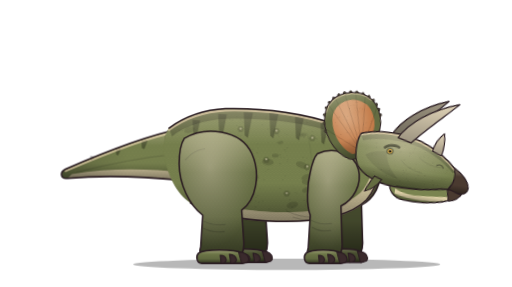
t = 0.00 s
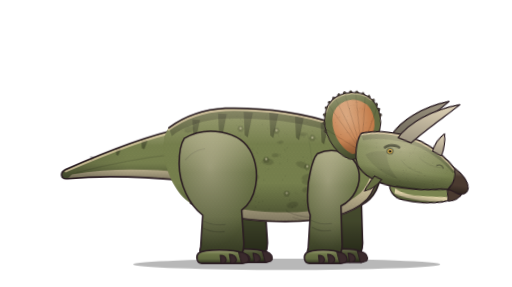
t = 0.69 s
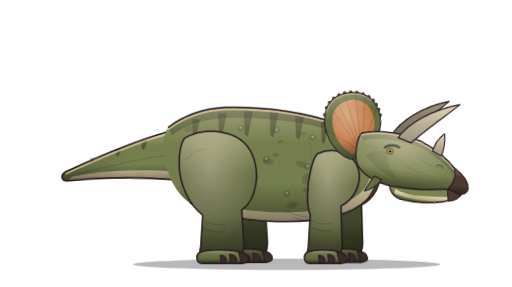
t = 2.06 s
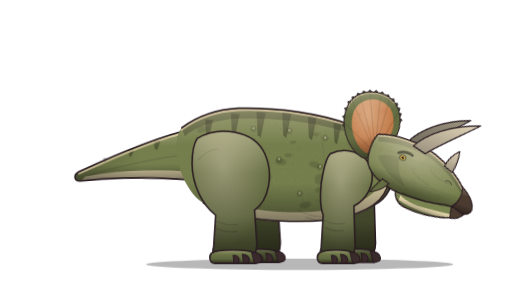
t = 2.75 s
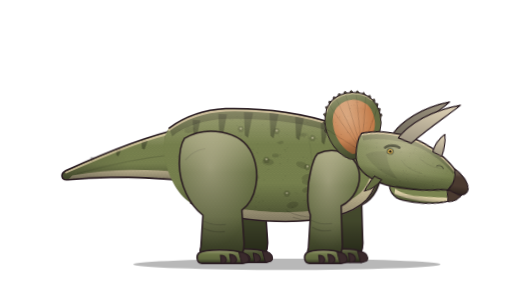
t = 3.69 s
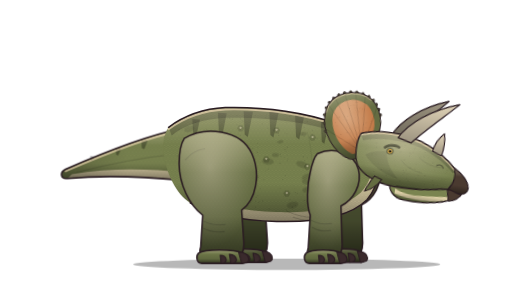
t = 4.57 s

The animated SVG that drew these frames (rendered in a browser with its animation timeline set to each time). Animation: 5 CSS @keyframes rules; one cycle of 5.50 s, repeats indefinitely.

<svg xmlns="http://www.w3.org/2000/svg" viewBox="0 0 1000 560" width="1000" height="560" class="tri-anim tri-loop" role="img" aria-label="Animated Triceratops">
<title>Triceratops (animatable)</title>
<!-- Groups you can animate: #act, #body, #tail, #head, #leg-near, #leg-far, #foreleg-near, #foreleg-far, .tri-eyelid
     Each moving group sits inside a wrapper whose origin is its joint: rotate/scale with transform-origin 0 0
     (GSAP: svgOrigin "0 0"). Remove the tri-anim class on the root to stop the built-in loop. -->
<style>
.tri-act{transform-origin:0 0}
.tri-body{transform-origin:0 0}
.tri-tail{transform-origin:0 0}
.tri-head{transform-origin:0 0}
.tri-jaw{transform-origin:0 0}
.tri-neck{transform-origin:0 0}
.tri-flush{transform-origin:0 0}
.tri-eyelid{transform-origin:0 0;transform:scaleY(0)}
.tri-flush{opacity:0}
.tri-anim .tri-body{animation:tri-breath 3.4s ease-in-out infinite}
.tri-anim .tri-tail{animation:tri-sway 5s ease-in-out infinite}
.tri-anim .tri-eyelid{animation:tri-blink 5.5s linear infinite}
@keyframes tri-breath{0%,100%{transform:scale(1,1)}50%{transform:scale(1.005,1.014)}}
@keyframes tri-sway{0%,100%{transform:rotate(0)}50%{transform:rotate(-1.4deg)}}
@keyframes tri-blink{0%,93%,100%{transform:scaleY(0)}95.5%{transform:scaleY(1)}}
@keyframes tri-loop-act{0.0%{transform:translateX(0)}55.0%{transform:translateX(0)}62.2%{transform:translateX(-10px)}71.8%{transform:translateX(26px)}83.0%{transform:translateX(26px)}95.0%{transform:translateX(0)}100.0%{transform:translateX(0)}}
.tri-anim.tri-loop .tri-act{animation:tri-loop-act 4.00s cubic-bezier(.3,.7,.2,1) infinite}
@keyframes tri-loop-head{0.0%{transform:rotate(0)}55.0%{transform:rotate(0)}62.2%{transform:rotate(-6deg)}71.8%{transform:rotate(12deg)}83.0%{transform:rotate(12deg)}87.8%{transform:rotate(9deg)}95.0%{transform:rotate(0)}100.0%{transform:rotate(0)}}
.tri-anim.tri-loop .tri-head{animation:tri-loop-head 4.00s cubic-bezier(.3,.7,.2,1) infinite}
@media (prefers-reduced-motion: reduce){.tri-anim *,.tri-acting *{animation:none !important}}
</style>
<defs>
<linearGradient id="tri-shade" x1="0" y1="0" x2="0" y2="1"><stop offset="0" stop-color="#FFF0D8" stop-opacity="0.3"></stop><stop offset="0.32" stop-color="#FFF0D8" stop-opacity="0"></stop><stop offset="0.66" stop-color="#000000" stop-opacity="0"></stop><stop offset="1" stop-color="#000000" stop-opacity="0.4"></stop></linearGradient>
<linearGradient id="tri-ao" x1="0" y1="0" x2="0" y2="1"><stop offset="0" stop-color="#000000" stop-opacity="0.02"></stop><stop offset="1" stop-color="#000000" stop-opacity="0.32"></stop></linearGradient>
<linearGradient id="tri-fade" x1="0" y1="0" x2="1" y2="0"><stop offset="0" stop-color="#000000" stop-opacity="0.2"></stop><stop offset="0.55" stop-color="#000000" stop-opacity="0"></stop></linearGradient>
<radialGradient id="tri-light" cx="0.4" cy="0.28" r="0.62"><stop offset="0" stop-color="#FFF0D8" stop-opacity="0.4"></stop><stop offset="1" stop-color="#FFF0D8" stop-opacity="0"></stop></radialGradient>
<pattern id="tri-scales" patternUnits="userSpaceOnUse" width="7" height="12"><circle cx="3.5" cy="3" r="2.6" fill="none" stroke="#000000" stroke-width="0.6"></circle><circle cx="0" cy="9" r="2.6" fill="none" stroke="#000000" stroke-width="0.6"></circle><circle cx="7" cy="9" r="2.6" fill="none" stroke="#000000" stroke-width="0.6"></circle></pattern>
</defs><g transform="translate(520 514)"><g id="act" class="tri-act"><g transform="translate(-520 -514)"><ellipse cx="560" cy="516" rx="300" ry="11" fill="#000000" opacity="0.28"></ellipse><g id="leg-far" transform="translate(46 -2)"><path d="M360 270 C400 246 470 252 492 300 C510 340 500 390 472 410 L476 470 C478 492 470 506 456 508 L404 508 C392 506 388 494 392 482 L396 420 C370 400 350 360 350 320 C350 298 352 282 360 270 Z" fill="#7A8450"></path><path d="M360 270 C400 246 470 252 492 300 C510 340 500 390 472 410 L476 470 C478 492 470 506 456 508 L404 508 C392 506 388 494 392 482 L396 420 C370 400 350 360 350 320 C350 298 352 282 360 270 Z" fill="url(#tri-shade)"></path><path d="M360 270 C400 246 470 252 492 300 C510 340 500 390 472 410 L476 470 C478 492 470 506 456 508 L404 508 C392 506 388 494 392 482 L396 420 C370 400 350 360 350 320 C350 298 352 282 360 270 Z" fill="url(#tri-ao)"></path><path d="M360 270 C400 246 470 252 492 300 C510 340 500 390 472 410 L476 470 C478 492 470 506 456 508 L404 508 C392 506 388 494 392 482 L396 420 C370 400 350 360 350 320 C350 298 352 282 360 270 Z" fill="#000000" opacity="0.32"></path><path d="M360 270 C400 246 470 252 492 300 C510 340 500 390 472 410 L476 470 C478 492 470 506 456 508 L404 508 C392 506 388 494 392 482 L396 420 C370 400 350 360 350 320 C350 298 352 282 360 270 Z" fill="none" stroke="#2A1C22" stroke-width="3" stroke-linecap="round" stroke-linejoin="round"></path><path d="M388 494 C400 486 456 486 474 494 C482 500 482 512 474 514 L394 514 C384 514 382 500 388 494 Z" fill="#7A8450"></path><path d="M388 494 C400 486 456 486 474 494 C482 500 482 512 474 514 L394 514 C384 514 382 500 388 494 Z" fill="url(#tri-shade)"></path><path d="M388 494 C400 486 456 486 474 494 C482 500 482 512 474 514 L394 514 C384 514 382 500 388 494 Z" fill="url(#tri-ao)"></path><path d="M388 494 C400 486 456 486 474 494 C482 500 482 512 474 514 L394 514 C384 514 382 500 388 494 Z" fill="#000000" opacity="0.32"></path><path d="M388 494 C400 486 456 486 474 494 C482 500 482 512 474 514 L394 514 C384 514 382 500 388 494 Z" fill="none" stroke="#2A1C22" stroke-width="3" stroke-linecap="round" stroke-linejoin="round"></path><path d="M466 492 C478 492 486 498 486 506 C486 512 480 514 472 514 Z M448 496 C456 496 462 501 462 507 C462 512 457 514 451 514 Z M430 498 C437 498 442 502 442 507 C442 512 438 514 432 514 Z" fill="#3A2A2C"></path><path d="M466 492 C478 492 486 498 486 506 C486 512 480 514 472 514 Z M448 496 C456 496 462 501 462 507 C462 512 457 514 451 514 Z M430 498 C437 498 442 502 442 507 C442 512 438 514 432 514 Z" fill="none" stroke="#2A1C22" stroke-width="2" stroke-linecap="round" stroke-linejoin="round"></path></g><g id="foreleg-far" transform="translate(40 -2)"><path d="M620 300 C650 286 690 296 700 330 C708 360 690 390 666 402 L668 470 C670 492 662 506 648 508 L612 508 C600 506 598 494 602 484 L606 420 C598 400 600 360 606 336 C610 318 614 306 620 300 Z" fill="#7A8450"></path><path d="M620 300 C650 286 690 296 700 330 C708 360 690 390 666 402 L668 470 C670 492 662 506 648 508 L612 508 C600 506 598 494 602 484 L606 420 C598 400 600 360 606 336 C610 318 614 306 620 300 Z" fill="url(#tri-shade)"></path><path d="M620 300 C650 286 690 296 700 330 C708 360 690 390 666 402 L668 470 C670 492 662 506 648 508 L612 508 C600 506 598 494 602 484 L606 420 C598 400 600 360 606 336 C610 318 614 306 620 300 Z" fill="url(#tri-ao)"></path><path d="M620 300 C650 286 690 296 700 330 C708 360 690 390 666 402 L668 470 C670 492 662 506 648 508 L612 508 C600 506 598 494 602 484 L606 420 C598 400 600 360 606 336 C610 318 614 306 620 300 Z" fill="#000000" opacity="0.32"></path><path d="M620 300 C650 286 690 296 700 330 C708 360 690 390 666 402 L668 470 C670 492 662 506 648 508 L612 508 C600 506 598 494 602 484 L606 420 C598 400 600 360 606 336 C610 318 614 306 620 300 Z" fill="none" stroke="#2A1C22" stroke-width="3" stroke-linecap="round" stroke-linejoin="round"></path><path d="M598 494 C610 486 652 486 666 494 C674 500 674 512 666 514 L604 514 C594 514 592 500 598 494 Z" fill="#7A8450"></path><path d="M598 494 C610 486 652 486 666 494 C674 500 674 512 666 514 L604 514 C594 514 592 500 598 494 Z" fill="url(#tri-shade)"></path><path d="M598 494 C610 486 652 486 666 494 C674 500 674 512 666 514 L604 514 C594 514 592 500 598 494 Z" fill="url(#tri-ao)"></path><path d="M598 494 C610 486 652 486 666 494 C674 500 674 512 666 514 L604 514 C594 514 592 500 598 494 Z" fill="#000000" opacity="0.32"></path><path d="M598 494 C610 486 652 486 666 494 C674 500 674 512 666 514 L604 514 C594 514 592 500 598 494 Z" fill="none" stroke="#2A1C22" stroke-width="3" stroke-linecap="round" stroke-linejoin="round"></path><path d="M658 492 C670 492 678 498 678 506 C678 512 672 514 664 514 Z M640 496 C648 496 654 501 654 507 C654 512 649 514 643 514 Z M622 498 C629 498 634 502 634 507 C634 512 630 514 624 514 Z" fill="#3A2A2C"></path><path d="M658 492 C670 492 678 498 678 506 C678 512 672 514 664 514 Z M640 496 C648 496 654 501 654 507 C654 512 649 514 643 514 Z M622 498 C629 498 634 502 634 507 C634 512 630 514 624 514 Z" fill="none" stroke="#2A1C22" stroke-width="2" stroke-linecap="round" stroke-linejoin="round"></path></g><g transform="translate(345 290)"><g id="tail" class="tri-tail"><g transform="translate(-345 -290)"><path d="M350 252 C300 262 220 290 128 330 C116 336 118 350 132 348 C220 340 296 346 356 352 Z" fill="#7A8450"></path><path d="M132 348 C220 340 296 346 356 352 L356 336 C296 330 220 326 140 340 Z" fill="#DCCFA6"></path><g fill="#000000" opacity="0.3"><path d="M176 304 L185 305 L180 314 L177 313 Z"></path><path d="M226 288 L237 289 L231 303 L227 302 Z"></path><path d="M276 272 L289 273 L282 291 L277 289 Z"></path><path d="M322 262 L336 263 L328 285 L323 283 Z"></path></g><path d="M350 300 C290 306 220 318 150 336" fill="none" stroke="#000000" stroke-width="2.2" stroke-linecap="round" stroke-linejoin="round" opacity="0.12"></path><path d="M350 252 C300 262 220 290 128 330 C116 336 118 350 132 348 C220 340 296 346 356 352 Z" fill="url(#tri-scales)" opacity="0.2"></path><path d="M350 252 C300 262 220 290 128 330 C116 336 118 350 132 348 C220 340 296 346 356 352 Z" fill="url(#tri-shade)"></path><path d="M350 252 C300 262 220 290 128 330 C116 336 118 350 132 348 C220 340 296 346 356 352 Z" fill="url(#tri-fade)"></path><path d="M350 252 C300 262 220 290 128 330" fill="none" stroke="#FFE4C0" stroke-width="3.6" stroke-linecap="round" opacity="0.6" transform="translate(0 3.8)"></path><path d="M350 252 C300 262 220 290 128 330 C116 336 118 350 132 348 C220 340 296 346 356 352" fill="none" stroke="#2A1C22" stroke-width="3" stroke-linecap="round" stroke-linejoin="round"></path></g></g></g><g transform="translate(520 410)"><g id="body" class="tri-body"><g transform="translate(-520 -410)"><path d="M330 250 C360 228 400 214 440 212 C520 210 600 222 660 244 C690 254 712 266 726 286 C744 316 742 360 716 390 C682 424 620 434 540 432 C470 430 410 418 372 396 C344 378 326 340 320 300 C318 280 322 262 330 250 Z" fill="#7A8450"></path><path d="M732 300 C744 344 734 372 716 390 C682 424 620 434 540 432 C470 430 410 418 372 396 L380 380 C420 402 480 412 540 414 C610 416 670 406 704 376 C722 358 730 330 732 300 Z" fill="#DCCFA6"></path><path d="M330 250 C360 228 400 214 440 212 C520 210 600 222 660 244 C690 254 712 266 726 286 L716 296 C700 276 680 266 656 260 C600 240 520 230 440 232 C400 234 360 246 336 266 Z" fill="#000000" opacity="0.26"></path><g fill="#000000" opacity="0.3"><path d="M376 234 L391 235 L383 270 L378 266 Z"></path><path d="M426 222 L443 223 L434 268 L428 263 Z"></path><path d="M476 219 L494 220 L484 269 L478 264 Z"></path><path d="M526 220 L544 221 L534 270 L528 265 Z"></path><path d="M576 226 L594 227 L584 274 L578 269 Z"></path><path d="M626 240 L642 241 L633 282 L628 278 Z"></path><path d="M672 258 L686 259 L678 290 L673 287 Z"></path></g><g fill="#000000" opacity="0.13"><ellipse cx="547.9" cy="278.1" rx="5.6" ry="3.1" transform="rotate(-11 547.9 278.1)"></ellipse><ellipse cx="591.7" cy="262.7" rx="7.0" ry="3.9" transform="rotate(-2 591.7 262.7)"></ellipse><ellipse cx="493.7" cy="346.5" rx="11.7" ry="6.5" transform="rotate(-1 493.7 346.5)"></ellipse><ellipse cx="369.8" cy="253.0" rx="10.6" ry="5.9" transform="rotate(-17 369.8 253.0)"></ellipse><ellipse cx="571.0" cy="400.0" rx="11.5" ry="6.4" transform="rotate(-13 571.0 400.0)"></ellipse><ellipse cx="592.0" cy="325.8" rx="5.8" ry="3.2" transform="rotate(20 592.0 325.8)"></ellipse><ellipse cx="598.7" cy="370.0" rx="9.0" ry="5.0" transform="rotate(-23 598.7 370.0)"></ellipse><ellipse cx="599.4" cy="345.9" rx="11.0" ry="6.1" transform="rotate(-20 599.4 345.9)"></ellipse><ellipse cx="384.7" cy="317.9" rx="7.4" ry="4.1" transform="rotate(-17 384.7 317.9)"></ellipse><ellipse cx="658.8" cy="392.2" rx="7.0" ry="3.9" transform="rotate(-10 658.8 392.2)"></ellipse><ellipse cx="372.7" cy="269.2" rx="7.4" ry="4.1" transform="rotate(7 372.7 269.2)"></ellipse><ellipse cx="636.0" cy="301.5" rx="10.1" ry="5.6" transform="rotate(-12 636.0 301.5)"></ellipse><ellipse cx="457.0" cy="323.6" rx="6.7" ry="3.7" transform="rotate(0 457.0 323.6)"></ellipse><ellipse cx="588.5" cy="321.5" rx="10.8" ry="6.0" transform="rotate(16 588.5 321.5)"></ellipse><ellipse cx="704.3" cy="322.9" rx="5.8" ry="3.2" transform="rotate(-24 704.3 322.9)"></ellipse><ellipse cx="523.2" cy="316.2" rx="11.3" ry="6.3" transform="rotate(4 523.2 316.2)"></ellipse><ellipse cx="438.9" cy="271.6" rx="9.7" ry="5.4" transform="rotate(6 438.9 271.6)"></ellipse><ellipse cx="599.8" cy="355.1" rx="10.6" ry="5.9" transform="rotate(4 599.8 355.1)"></ellipse><ellipse cx="537.7" cy="303.5" rx="6.8" ry="3.8" transform="rotate(-1 537.7 303.5)"></ellipse><ellipse cx="423.5" cy="293.8" rx="8.1" ry="4.5" transform="rotate(6 423.5 293.8)"></ellipse><ellipse cx="624.5" cy="342.3" rx="8.6" ry="4.8" transform="rotate(11 624.5 342.3)"></ellipse><ellipse cx="487.2" cy="343.3" rx="7.7" ry="4.3" transform="rotate(-13 487.2 343.3)"></ellipse></g><g fill="#000000" opacity="0.1"><circle cx="544.0" cy="265.7" r="1.2"></circle><circle cx="645.8" cy="382.2" r="1.5"></circle><circle cx="576.6" cy="400.5" r="1.2"></circle><circle cx="455.0" cy="320.4" r="1.4"></circle><circle cx="449.0" cy="232.6" r="1.6"></circle><circle cx="637.1" cy="340.4" r="1.3"></circle><circle cx="457.9" cy="389.2" r="1.0"></circle><circle cx="682.6" cy="294.7" r="1.4"></circle><circle cx="524.0" cy="330.8" r="1.3"></circle><circle cx="418.8" cy="393.1" r="1.6"></circle><circle cx="484.3" cy="400.0" r="0.9"></circle><circle cx="547.3" cy="302.3" r="1.6"></circle><circle cx="665.0" cy="325.8" r="1.3"></circle><circle cx="438.7" cy="230.7" r="1.1"></circle><circle cx="434.8" cy="298.4" r="1.4"></circle><circle cx="566.3" cy="398.3" r="0.9"></circle><circle cx="570.9" cy="404.4" r="1.6"></circle><circle cx="446.4" cy="321.2" r="1.6"></circle><circle cx="596.6" cy="369.4" r="1.0"></circle><circle cx="349.7" cy="296.8" r="0.9"></circle><circle cx="470.7" cy="344.8" r="1.2"></circle><circle cx="411.0" cy="385.2" r="1.5"></circle><circle cx="372.8" cy="272.9" r="0.9"></circle><circle cx="401.8" cy="354.8" r="0.9"></circle><circle cx="681.2" cy="385.7" r="1.2"></circle><circle cx="401.5" cy="258.8" r="1.0"></circle><circle cx="385.6" cy="271.8" r="1.5"></circle><circle cx="429.3" cy="340.4" r="0.8"></circle><circle cx="561.9" cy="311.1" r="1.0"></circle><circle cx="474.1" cy="237.9" r="1.3"></circle><circle cx="512.7" cy="392.5" r="1.4"></circle><circle cx="603.0" cy="362.7" r="1.2"></circle><circle cx="406.4" cy="377.2" r="1.2"></circle><circle cx="416.1" cy="361.1" r="1.1"></circle><circle cx="574.6" cy="368.6" r="0.9"></circle><circle cx="546.8" cy="367.9" r="1.1"></circle><circle cx="462.7" cy="396.9" r="1.2"></circle><circle cx="689.4" cy="382.4" r="1.0"></circle><circle cx="384.0" cy="377.8" r="1.3"></circle><circle cx="393.4" cy="350.0" r="0.9"></circle><circle cx="644.2" cy="289.1" r="0.9"></circle><circle cx="355.4" cy="329.7" r="1.2"></circle><circle cx="524.6" cy="317.1" r="0.9"></circle><circle cx="479.1" cy="379.6" r="1.2"></circle><circle cx="434.3" cy="323.5" r="1.0"></circle><circle cx="609.3" cy="344.2" r="1.6"></circle><circle cx="709.6" cy="311.0" r="1.2"></circle><circle cx="532.5" cy="260.7" r="0.9"></circle><circle cx="697.1" cy="356.5" r="1.0"></circle><circle cx="634.5" cy="306.3" r="1.0"></circle><circle cx="446.5" cy="393.8" r="1.3"></circle><circle cx="465.1" cy="378.8" r="1.6"></circle><circle cx="379.0" cy="310.3" r="0.8"></circle><circle cx="557.2" cy="343.4" r="1.2"></circle><circle cx="509.2" cy="318.3" r="0.9"></circle><circle cx="622.3" cy="341.6" r="1.2"></circle><circle cx="488.8" cy="303.5" r="1.2"></circle><circle cx="600.2" cy="308.8" r="1.1"></circle><circle cx="370.9" cy="335.4" r="1.5"></circle><circle cx="711.5" cy="306.6" r="1.6"></circle><circle cx="599.8" cy="239.1" r="1.5"></circle><circle cx="541.8" cy="278.3" r="1.4"></circle><circle cx="498.8" cy="404.2" r="1.2"></circle><circle cx="618.7" cy="271.1" r="1.1"></circle><circle cx="460.8" cy="311.8" r="1.0"></circle><circle cx="419.5" cy="379.3" r="0.9"></circle><circle cx="707.2" cy="335.5" r="1.4"></circle><circle cx="434.4" cy="391.2" r="1.4"></circle><circle cx="548.5" cy="306.4" r="1.0"></circle><circle cx="648.0" cy="263.1" r="1.2"></circle><circle cx="498.9" cy="227.3" r="1.0"></circle><circle cx="641.0" cy="253.1" r="1.5"></circle><circle cx="435.1" cy="347.6" r="1.2"></circle><circle cx="519.1" cy="230.7" r="1.0"></circle><circle cx="679.3" cy="360.0" r="0.9"></circle><circle cx="346.8" cy="305.3" r="1.0"></circle><circle cx="662.3" cy="276.7" r="1.0"></circle><circle cx="622.7" cy="358.6" r="1.3"></circle><circle cx="539.3" cy="260.1" r="1.5"></circle><circle cx="593.7" cy="249.8" r="1.3"></circle><circle cx="643.9" cy="377.4" r="0.9"></circle><circle cx="559.0" cy="409.2" r="1.4"></circle><circle cx="645.5" cy="369.7" r="1.4"></circle><circle cx="555.5" cy="260.9" r="0.9"></circle><circle cx="468.2" cy="238.1" r="0.9"></circle><circle cx="559.2" cy="240.6" r="0.9"></circle><circle cx="594.8" cy="314.0" r="1.0"></circle><circle cx="687.6" cy="358.7" r="1.5"></circle><circle cx="397.1" cy="265.6" r="1.3"></circle><circle cx="465.1" cy="263.6" r="0.9"></circle><circle cx="503.4" cy="289.1" r="0.9"></circle><circle cx="409.2" cy="341.4" r="1.3"></circle><circle cx="446.7" cy="402.0" r="0.9"></circle><circle cx="442.1" cy="355.4" r="1.5"></circle><circle cx="520.1" cy="226.3" r="1.1"></circle><circle cx="500.1" cy="385.1" r="1.5"></circle><circle cx="554.6" cy="307.9" r="1.0"></circle><circle cx="440.9" cy="307.7" r="1.0"></circle><circle cx="469.2" cy="254.3" r="1.4"></circle><circle cx="419.6" cy="282.8" r="0.9"></circle><circle cx="561.5" cy="314.8" r="1.0"></circle><circle cx="561.1" cy="288.7" r="1.4"></circle><circle cx="701.9" cy="321.0" r="1.4"></circle><circle cx="556.3" cy="292.5" r="1.6"></circle><circle cx="498.8" cy="392.5" r="1.2"></circle><circle cx="437.5" cy="237.7" r="1.0"></circle><circle cx="370.4" cy="325.6" r="1.5"></circle><circle cx="425.6" cy="277.1" r="1.4"></circle><circle cx="525.5" cy="408.0" r="1.4"></circle><circle cx="375.0" cy="314.6" r="1.3"></circle><circle cx="472.7" cy="351.7" r="1.2"></circle><circle cx="501.8" cy="352.3" r="1.4"></circle><circle cx="432.2" cy="292.1" r="1.1"></circle><circle cx="392.1" cy="328.6" r="0.9"></circle><circle cx="403.9" cy="254.1" r="1.1"></circle><circle cx="422.0" cy="346.5" r="1.0"></circle><circle cx="570.7" cy="408.8" r="0.8"></circle><circle cx="400.2" cy="292.0" r="1.1"></circle><circle cx="408.5" cy="382.4" r="1.3"></circle><circle cx="405.0" cy="334.6" r="1.4"></circle><circle cx="561.0" cy="303.8" r="0.9"></circle><circle cx="382.8" cy="240.7" r="1.4"></circle><circle cx="635.5" cy="267.6" r="1.5"></circle><circle cx="543.4" cy="261.8" r="1.0"></circle><circle cx="611.4" cy="311.8" r="1.5"></circle><circle cx="461.1" cy="353.9" r="1.1"></circle><circle cx="597.3" cy="400.3" r="1.1"></circle><circle cx="609.2" cy="263.6" r="1.5"></circle><circle cx="488.9" cy="318.9" r="1.1"></circle><circle cx="644.4" cy="359.3" r="1.3"></circle><circle cx="566.0" cy="390.2" r="1.4"></circle><circle cx="350.3" cy="253.8" r="1.3"></circle><circle cx="551.6" cy="351.1" r="1.3"></circle><circle cx="560.1" cy="262.3" r="1.0"></circle><circle cx="553.9" cy="382.8" r="0.8"></circle><circle cx="518.8" cy="333.9" r="1.0"></circle><circle cx="462.9" cy="227.2" r="1.1"></circle><circle cx="424.7" cy="298.0" r="1.2"></circle><circle cx="406.6" cy="262.9" r="1.2"></circle><circle cx="599.2" cy="332.4" r="1.5"></circle><circle cx="580.3" cy="378.3" r="1.1"></circle><circle cx="502.5" cy="280.9" r="1.0"></circle><circle cx="454.5" cy="391.3" r="1.0"></circle><circle cx="523.0" cy="278.2" r="0.9"></circle><circle cx="672.1" cy="382.9" r="0.9"></circle><circle cx="379.5" cy="299.9" r="1.4"></circle><circle cx="422.5" cy="265.4" r="1.3"></circle><circle cx="593.5" cy="268.0" r="1.3"></circle><circle cx="594.5" cy="391.6" r="1.6"></circle><circle cx="434.3" cy="270.2" r="1.2"></circle><circle cx="628.8" cy="261.5" r="1.0"></circle><circle cx="356.6" cy="291.6" r="1.0"></circle><circle cx="363.6" cy="337.3" r="0.8"></circle><circle cx="356.0" cy="255.1" r="1.3"></circle><circle cx="455.4" cy="400.3" r="0.9"></circle><circle cx="644.7" cy="328.3" r="1.0"></circle><circle cx="454.0" cy="234.4" r="1.4"></circle><circle cx="378.2" cy="353.2" r="1.4"></circle><circle cx="498.5" cy="403.8" r="0.9"></circle><circle cx="515.2" cy="351.2" r="1.4"></circle><circle cx="465.9" cy="345.7" r="1.2"></circle><circle cx="450.9" cy="261.4" r="0.8"></circle><circle cx="470.0" cy="233.8" r="1.4"></circle><circle cx="658.9" cy="275.3" r="1.4"></circle><circle cx="649.7" cy="313.9" r="0.9"></circle><circle cx="446.1" cy="371.7" r="1.6"></circle><circle cx="462.9" cy="245.3" r="1.1"></circle><circle cx="446.0" cy="350.8" r="1.0"></circle><circle cx="503.6" cy="381.7" r="1.3"></circle><circle cx="590.1" cy="263.1" r="1.2"></circle><circle cx="558.9" cy="296.3" r="1.0"></circle><circle cx="452.4" cy="289.3" r="1.3"></circle><circle cx="640.4" cy="259.1" r="1.1"></circle><circle cx="470.2" cy="265.3" r="1.0"></circle><circle cx="467.9" cy="318.2" r="1.1"></circle><circle cx="694.2" cy="322.0" r="1.4"></circle><circle cx="669.1" cy="384.2" r="1.2"></circle><circle cx="424.9" cy="399.5" r="1.1"></circle><circle cx="606.2" cy="297.1" r="0.9"></circle><circle cx="351.7" cy="301.0" r="1.0"></circle><circle cx="610.1" cy="256.5" r="1.2"></circle><circle cx="417.0" cy="345.4" r="0.9"></circle><circle cx="375.6" cy="243.4" r="1.4"></circle><circle cx="505.5" cy="394.4" r="1.5"></circle><circle cx="358.1" cy="309.0" r="1.0"></circle><circle cx="647.9" cy="301.1" r="0.9"></circle><circle cx="605.8" cy="245.8" r="0.9"></circle><circle cx="354.2" cy="329.9" r="1.0"></circle><circle cx="612.6" cy="404.5" r="1.5"></circle><circle cx="421.7" cy="236.7" r="0.9"></circle><circle cx="458.4" cy="377.4" r="0.9"></circle><circle cx="565.8" cy="228.9" r="1.5"></circle><circle cx="656.4" cy="271.1" r="0.9"></circle><circle cx="502.5" cy="298.3" r="1.4"></circle><circle cx="494.4" cy="374.6" r="1.0"></circle><circle cx="352.6" cy="310.7" r="0.8"></circle><circle cx="523.2" cy="251.7" r="1.3"></circle><circle cx="606.3" cy="349.9" r="1.4"></circle><circle cx="493.6" cy="291.2" r="1.4"></circle><circle cx="397.8" cy="380.2" r="1.1"></circle><circle cx="612.3" cy="322.9" r="1.5"></circle><circle cx="691.0" cy="280.7" r="0.9"></circle><circle cx="369.3" cy="362.3" r="1.2"></circle><circle cx="672.4" cy="387.9" r="1.4"></circle><circle cx="683.7" cy="376.1" r="1.3"></circle><circle cx="453.4" cy="392.7" r="1.2"></circle><circle cx="463.4" cy="362.2" r="1.1"></circle><circle cx="592.1" cy="306.9" r="1.3"></circle><circle cx="512.7" cy="243.4" r="1.3"></circle><circle cx="546.6" cy="319.8" r="1.5"></circle><circle cx="577.0" cy="375.9" r="1.2"></circle><circle cx="444.0" cy="232.4" r="1.0"></circle><circle cx="571.7" cy="362.7" r="0.9"></circle><circle cx="685.3" cy="374.8" r="1.4"></circle><circle cx="452.8" cy="374.8" r="1.5"></circle><circle cx="458.5" cy="375.7" r="1.0"></circle><circle cx="508.4" cy="368.8" r="1.0"></circle><circle cx="480.4" cy="312.3" r="0.8"></circle><circle cx="607.1" cy="378.1" r="1.1"></circle><circle cx="475.2" cy="283.1" r="1.4"></circle></g><path d="M393 270 l3.5 -6 h7 l3.5 6 l-3.5 6 h-7 Z" fill="#000" opacity="0.14"></path><circle cx="400" cy="269" r="2.2" fill="#FFF0D8" opacity="0.45"></circle><path d="M463 252 l3.5 -6 h7 l3.5 6 l-3.5 6 h-7 Z" fill="#000" opacity="0.14"></path><circle cx="470" cy="251" r="2.2" fill="#FFF0D8" opacity="0.45"></circle><path d="M533 256 l3.5 -6 h7 l3.5 6 l-3.5 6 h-7 Z" fill="#000" opacity="0.14"></path><circle cx="540" cy="255" r="2.2" fill="#FFF0D8" opacity="0.45"></circle><path d="M603 270 l3.5 -6 h7 l3.5 6 l-3.5 6 h-7 Z" fill="#000" opacity="0.14"></path><circle cx="610" cy="269" r="2.2" fill="#FFF0D8" opacity="0.45"></circle><path d="M669 296 l3.5 -6 h7 l3.5 6 l-3.5 6 h-7 Z" fill="#000" opacity="0.14"></path><circle cx="676" cy="295" r="2.2" fill="#FFF0D8" opacity="0.45"></circle><path d="M433 320 l3.5 -6 h7 l3.5 6 l-3.5 6 h-7 Z" fill="#000" opacity="0.14"></path><circle cx="440" cy="319" r="2.2" fill="#FFF0D8" opacity="0.45"></circle><path d="M513 312 l3.5 -6 h7 l3.5 6 l-3.5 6 h-7 Z" fill="#000" opacity="0.14"></path><circle cx="520" cy="311" r="2.2" fill="#FFF0D8" opacity="0.45"></circle><path d="M593 326 l3.5 -6 h7 l3.5 6 l-3.5 6 h-7 Z" fill="#000" opacity="0.14"></path><circle cx="600" cy="325" r="2.2" fill="#FFF0D8" opacity="0.45"></circle><path d="M673 350 l3.5 -6 h7 l3.5 6 l-3.5 6 h-7 Z" fill="#000" opacity="0.14"></path><circle cx="680" cy="349" r="2.2" fill="#FFF0D8" opacity="0.45"></circle><path d="M473 372 l3.5 -6 h7 l3.5 6 l-3.5 6 h-7 Z" fill="#000" opacity="0.14"></path><circle cx="480" cy="371" r="2.2" fill="#FFF0D8" opacity="0.45"></circle><path d="M553 378 l3.5 -6 h7 l3.5 6 l-3.5 6 h-7 Z" fill="#000" opacity="0.14"></path><circle cx="560" cy="377" r="2.2" fill="#FFF0D8" opacity="0.45"></circle><path d="M633 388 l3.5 -6 h7 l3.5 6 l-3.5 6 h-7 Z" fill="#000" opacity="0.14"></path><circle cx="640" cy="387" r="2.2" fill="#FFF0D8" opacity="0.45"></circle><path d="M373 350 l3.5 -6 h7 l3.5 6 l-3.5 6 h-7 Z" fill="#000" opacity="0.14"></path><circle cx="380" cy="349" r="2.2" fill="#FFF0D8" opacity="0.45"></circle><path d="M600 260 C612 304 612 350 598 398 M650 262 C662 300 662 346 650 390" fill="none" stroke="#000000" stroke-width="2.4" stroke-linecap="round" stroke-linejoin="round" opacity="0.06"></path><path d="M560 412 C576 420 594 424 612 424 M572 424 C588 430 604 432 620 430" fill="none" stroke="#000000" stroke-width="2" stroke-linecap="round" stroke-linejoin="round" opacity="0.16"></path><path d="M330 250 C360 228 400 214 440 212 C520 210 600 222 660 244 C690 254 712 266 726 286 C744 316 742 360 716 390 C682 424 620 434 540 432 C470 430 410 418 372 396 C344 378 326 340 320 300 C318 280 322 262 330 250 Z" fill="url(#tri-scales)" opacity="0.2"></path><path d="M330 250 C360 228 400 214 440 212 C520 210 600 222 660 244 C690 254 712 266 726 286 C744 316 742 360 716 390 C682 424 620 434 540 432 C470 430 410 418 372 396 C344 378 326 340 320 300 C318 280 322 262 330 250 Z" fill="url(#tri-shade)"></path><path d="M330 250 C360 228 400 214 440 212 C520 210 600 222 660 244 C690 254 712 266 726 286" fill="none" stroke="#FFE4C0" stroke-width="3.6" stroke-linecap="round" opacity="0.6" transform="translate(0 3.8)"></path><path d="M330 250 C360 228 400 214 440 212 C520 210 600 222 660 244 C690 254 712 266 726 286 C744 316 742 360 716 390 C682 424 620 434 540 432 C470 430 410 418 372 396" fill="none" stroke="#2A1C22" stroke-width="3" stroke-linecap="round" stroke-linejoin="round"></path></g></g></g><g id="leg-near"><path d="M360 270 C400 246 470 252 492 300 C510 340 500 390 472 410 L476 470 C478 492 470 506 456 508 L404 508 C392 506 388 494 392 482 L396 420 C370 400 350 360 350 320 C350 298 352 282 360 270 Z" fill="#7A8450"></path><path d="M398 432 C410 438 426 440 440 438 M398 446 C410 452 424 454 438 452 M362 312 C372 300 386 292 400 290" fill="none" stroke="#000000" stroke-width="2" stroke-linecap="round" stroke-linejoin="round" opacity="0.2"></path><path d="M360 270 C400 246 470 252 492 300 C510 340 500 390 472 410 L476 470 C478 492 470 506 456 508 L404 508 C392 506 388 494 392 482 L396 420 C370 400 350 360 350 320 C350 298 352 282 360 270 Z" fill="url(#tri-scales)" opacity="0.2"></path><path d="M360 270 C400 246 470 252 492 300 C510 340 500 390 472 410 L476 470 C478 492 470 506 456 508 L404 508 C392 506 388 494 392 482 L396 420 C370 400 350 360 350 320 C350 298 352 282 360 270 Z" fill="url(#tri-shade)"></path><path d="M360 270 C400 246 470 252 492 300 C510 340 500 390 472 410 L476 470 C478 492 470 506 456 508 L404 508 C392 506 388 494 392 482 L396 420 C370 400 350 360 350 320 C350 298 352 282 360 270 Z" fill="url(#tri-light)"></path><path d="M360 270 C400 246 470 252 492 300 C510 340 500 390 472 410 L476 470 C478 492 470 506 456 508 L404 508 C392 506 388 494 392 482 L396 420 C370 400 350 360 350 320 C350 298 352 282 360 270 Z" fill="url(#tri-ao)"></path><path d="M360 270 C400 246 470 252 492 300 C510 340 500 390 472 410 L476 470 C478 492 470 506 456 508 L404 508 C392 506 388 494 392 482 L396 420 C370 400 350 360 350 320 C350 298 352 282 360 270 Z" fill="none" stroke="#2A1C22" stroke-width="3" stroke-linecap="round" stroke-linejoin="round"></path><path d="M388 494 C400 486 456 486 474 494 C482 500 482 512 474 514 L394 514 C384 514 382 500 388 494 Z" fill="#7A8450"></path><path d="M388 494 C400 486 456 486 474 494 C482 500 482 512 474 514 L394 514 C384 514 382 500 388 494 Z" fill="url(#tri-shade)"></path><path d="M388 494 C400 486 456 486 474 494 C482 500 482 512 474 514 L394 514 C384 514 382 500 388 494 Z" fill="url(#tri-ao)"></path><path d="M388 494 C400 486 456 486 474 494 C482 500 482 512 474 514 L394 514 C384 514 382 500 388 494 Z" fill="none" stroke="#2A1C22" stroke-width="3" stroke-linecap="round" stroke-linejoin="round"></path><path d="M466 492 C478 492 486 498 486 506 C486 512 480 514 472 514 Z M448 496 C456 496 462 501 462 507 C462 512 457 514 451 514 Z M430 498 C437 498 442 502 442 507 C442 512 438 514 432 514 Z" fill="#3A2A2C"></path><path d="M466 492 C478 492 486 498 486 506 C486 512 480 514 472 514 Z M448 496 C456 496 462 501 462 507 C462 512 457 514 451 514 Z M430 498 C437 498 442 502 442 507 C442 512 438 514 432 514 Z" fill="none" stroke="#2A1C22" stroke-width="2" stroke-linecap="round" stroke-linejoin="round"></path></g><g id="foreleg-near"><path d="M620 300 C650 286 690 296 700 330 C708 360 690 390 666 402 L668 470 C670 492 662 506 648 508 L612 508 C600 506 598 494 602 484 L606 420 C598 400 600 360 606 336 C610 318 614 306 620 300 Z" fill="#7A8450"></path><path d="M608 430 C618 436 634 438 648 436 M610 444 C620 450 634 452 646 450" fill="none" stroke="#000000" stroke-width="2" stroke-linecap="round" stroke-linejoin="round" opacity="0.2"></path><path d="M620 300 C650 286 690 296 700 330 C708 360 690 390 666 402 L668 470 C670 492 662 506 648 508 L612 508 C600 506 598 494 602 484 L606 420 C598 400 600 360 606 336 C610 318 614 306 620 300 Z" fill="url(#tri-scales)" opacity="0.2"></path><path d="M620 300 C650 286 690 296 700 330 C708 360 690 390 666 402 L668 470 C670 492 662 506 648 508 L612 508 C600 506 598 494 602 484 L606 420 C598 400 600 360 606 336 C610 318 614 306 620 300 Z" fill="url(#tri-shade)"></path><path d="M620 300 C650 286 690 296 700 330 C708 360 690 390 666 402 L668 470 C670 492 662 506 648 508 L612 508 C600 506 598 494 602 484 L606 420 C598 400 600 360 606 336 C610 318 614 306 620 300 Z" fill="url(#tri-light)"></path><path d="M620 300 C650 286 690 296 700 330 C708 360 690 390 666 402 L668 470 C670 492 662 506 648 508 L612 508 C600 506 598 494 602 484 L606 420 C598 400 600 360 606 336 C610 318 614 306 620 300 Z" fill="url(#tri-ao)"></path><path d="M620 300 C650 286 690 296 700 330 C708 360 690 390 666 402 L668 470 C670 492 662 506 648 508 L612 508 C600 506 598 494 602 484 L606 420 C598 400 600 360 606 336 C610 318 614 306 620 300 Z" fill="none" stroke="#2A1C22" stroke-width="3" stroke-linecap="round" stroke-linejoin="round"></path><path d="M598 494 C610 486 652 486 666 494 C674 500 674 512 666 514 L604 514 C594 514 592 500 598 494 Z" fill="#7A8450"></path><path d="M598 494 C610 486 652 486 666 494 C674 500 674 512 666 514 L604 514 C594 514 592 500 598 494 Z" fill="url(#tri-shade)"></path><path d="M598 494 C610 486 652 486 666 494 C674 500 674 512 666 514 L604 514 C594 514 592 500 598 494 Z" fill="url(#tri-ao)"></path><path d="M598 494 C610 486 652 486 666 494 C674 500 674 512 666 514 L604 514 C594 514 592 500 598 494 Z" fill="none" stroke="#2A1C22" stroke-width="3" stroke-linecap="round" stroke-linejoin="round"></path><path d="M658 492 C670 492 678 498 678 506 C678 512 672 514 664 514 Z M640 496 C648 496 654 501 654 507 C654 512 649 514 643 514 Z M622 498 C629 498 634 502 634 507 C634 512 630 514 624 514 Z" fill="#3A2A2C"></path><path d="M658 492 C670 492 678 498 678 506 C678 512 672 514 664 514 Z M640 496 C648 496 654 501 654 507 C654 512 649 514 643 514 Z M622 498 C629 498 634 502 634 507 C634 512 630 514 624 514 Z" fill="none" stroke="#2A1C22" stroke-width="2" stroke-linecap="round" stroke-linejoin="round"></path></g><g transform="translate(700 300)"><g id="head" class="tri-head"><g transform="translate(-700 -300)"><g transform="translate(700 300) rotate(8) scale(0.84) translate(-700 -300)"><path d="M770 246 C788 210 830 172 892 150 C866 180 826 218 800 254 Z" fill="#E6D9BC"></path><path d="M770 246 C788 210 830 172 892 150 C866 180 826 218 800 254 Z" fill="url(#tri-ao)"></path><path d="M770 246 C788 210 830 172 892 150 C866 180 826 218 800 254 Z" fill="#000000" opacity="0.3"></path><path d="M770 246 C788 210 830 172 892 150 C866 180 826 218 800 254 Z" fill="none" stroke="#2A1C22" stroke-width="2.6" stroke-linecap="round" stroke-linejoin="round"></path><g transform="translate(706 306) rotate(-26) scale(0.74) translate(-706 -306)"><path d="M631.7 190.1 Q622.4 191.7 621.9 194.6 Q621.5 197.6 629.9 201.9 Z M636.6 166.4 Q627.1 165.6 625.9 168.4 Q624.7 171.1 631.8 177.5 Z M645.9 144.2 Q636.9 141.1 635.1 143.5 Q633.3 145.8 638.6 153.7 Z M658.6 126.6 Q650.5 121.7 648.2 123.6 Q645.9 125.6 649.5 134.4 Z M673.1 115.2 Q665.9 108.9 663.4 110.5 Q660.8 112.0 662.8 121.3 Z M689.7 107.8 Q683.7 100.4 680.9 101.5 Q678.1 102.5 678.5 112.0 Z M707.6 104.3 Q702.9 96.0 700.0 96.6 Q697.0 97.2 695.8 106.6 Z M726.1 104.6 Q722.9 95.7 719.9 95.8 Q716.9 95.8 714.1 104.9 Z M744.3 108.7 Q742.8 99.3 739.8 98.9 Q736.9 98.4 732.5 106.8 Z M761.6 116.4 Q761.8 106.9 759.0 105.9 Q756.2 104.9 750.3 112.3 Z M777.3 127.5 Q779.2 118.2 776.6 116.7 Q774.0 115.2 766.9 121.4 Z M790.4 142.0 Q794.2 133.3 791.9 131.3 Q789.7 129.3 781.4 134.0 Z M798.6 157.5 Q803.9 149.5 802.0 147.2 Q800.2 144.8 791.2 148.0 Z M802.3 172.9 Q808.7 165.9 807.3 163.3 Q805.9 160.7 796.5 162.4 Z M803.3 189.6 Q810.9 184.0 810.0 181.1 Q809.0 178.3 799.5 178.2 Z M801.5 207.1 Q810.1 203.1 809.8 200.1 Q809.4 197.1 800.2 195.2 Z" fill="#7A8450"></path><path d="M631.7 190.1 Q622.4 191.7 621.9 194.6 Q621.5 197.6 629.9 201.9 Z M636.6 166.4 Q627.1 165.6 625.9 168.4 Q624.7 171.1 631.8 177.5 Z M645.9 144.2 Q636.9 141.1 635.1 143.5 Q633.3 145.8 638.6 153.7 Z M658.6 126.6 Q650.5 121.7 648.2 123.6 Q645.9 125.6 649.5 134.4 Z M673.1 115.2 Q665.9 108.9 663.4 110.5 Q660.8 112.0 662.8 121.3 Z M689.7 107.8 Q683.7 100.4 680.9 101.5 Q678.1 102.5 678.5 112.0 Z M707.6 104.3 Q702.9 96.0 700.0 96.6 Q697.0 97.2 695.8 106.6 Z M726.1 104.6 Q722.9 95.7 719.9 95.8 Q716.9 95.8 714.1 104.9 Z M744.3 108.7 Q742.8 99.3 739.8 98.9 Q736.9 98.4 732.5 106.8 Z M761.6 116.4 Q761.8 106.9 759.0 105.9 Q756.2 104.9 750.3 112.3 Z M777.3 127.5 Q779.2 118.2 776.6 116.7 Q774.0 115.2 766.9 121.4 Z M790.4 142.0 Q794.2 133.3 791.9 131.3 Q789.7 129.3 781.4 134.0 Z M798.6 157.5 Q803.9 149.5 802.0 147.2 Q800.2 144.8 791.2 148.0 Z M802.3 172.9 Q808.7 165.9 807.3 163.3 Q805.9 160.7 796.5 162.4 Z M803.3 189.6 Q810.9 184.0 810.0 181.1 Q809.0 178.3 799.5 178.2 Z M801.5 207.1 Q810.1 203.1 809.8 200.1 Q809.4 197.1 800.2 195.2 Z" fill="#000000" opacity="0.22"></path><path d="M631.7 190.1 Q622.4 191.7 621.9 194.6 Q621.5 197.6 629.9 201.9 Z M636.6 166.4 Q627.1 165.6 625.9 168.4 Q624.7 171.1 631.8 177.5 Z M645.9 144.2 Q636.9 141.1 635.1 143.5 Q633.3 145.8 638.6 153.7 Z M658.6 126.6 Q650.5 121.7 648.2 123.6 Q645.9 125.6 649.5 134.4 Z M673.1 115.2 Q665.9 108.9 663.4 110.5 Q660.8 112.0 662.8 121.3 Z M689.7 107.8 Q683.7 100.4 680.9 101.5 Q678.1 102.5 678.5 112.0 Z M707.6 104.3 Q702.9 96.0 700.0 96.6 Q697.0 97.2 695.8 106.6 Z M726.1 104.6 Q722.9 95.7 719.9 95.8 Q716.9 95.8 714.1 104.9 Z M744.3 108.7 Q742.8 99.3 739.8 98.9 Q736.9 98.4 732.5 106.8 Z M761.6 116.4 Q761.8 106.9 759.0 105.9 Q756.2 104.9 750.3 112.3 Z M777.3 127.5 Q779.2 118.2 776.6 116.7 Q774.0 115.2 766.9 121.4 Z M790.4 142.0 Q794.2 133.3 791.9 131.3 Q789.7 129.3 781.4 134.0 Z M798.6 157.5 Q803.9 149.5 802.0 147.2 Q800.2 144.8 791.2 148.0 Z M802.3 172.9 Q808.7 165.9 807.3 163.3 Q805.9 160.7 796.5 162.4 Z M803.3 189.6 Q810.9 184.0 810.0 181.1 Q809.0 178.3 799.5 178.2 Z M801.5 207.1 Q810.1 203.1 809.8 200.1 Q809.4 197.1 800.2 195.2 Z" fill="none" stroke="#2A1C22" stroke-width="2.4" stroke-linecap="round" stroke-linejoin="round"></path><path d="M672 304 C628 268 612 190 646 136 C680 86 760 92 794 144 C806 166 808 198 798 228 C780 270 736 300 706 312 Z" fill="#7A8450"></path><path d="M672 304 C628 268 612 190 646 136 C680 86 760 92 794 144 C806 166 808 198 798 228 C780 270 736 300 706 312 Z" fill="#000000" opacity="0.18"></path><path d="M684 290 C652 262 640 198 664 154 C690 114 750 116 776 158 C786 178 786 206 778 226 C764 260 730 284 708 294 Z" fill="#C27A48"></path><path d="M684 290 C652 262 640 198 664 154 C690 114 750 116 776 158 C786 178 786 206 778 226 C764 260 730 284 708 294 Z" fill="url(#tri-light)"></path><path d="M714 292 L660 120 M714 292 L687 106 M714 292 L720 102 M714 292 L753 110 M714 292 L780 127 M714 292 L628 189 M714 292 L803 174" fill="none" stroke="#000000" stroke-width="2.4" stroke-linecap="round" stroke-linejoin="round" opacity="0.16"></path><g fill="#000000" opacity="0.12"><circle cx="668.8" cy="221.0" r="1.6"></circle><circle cx="701.3" cy="212.5" r="1.1"></circle><circle cx="748.8" cy="236.5" r="1.3"></circle><circle cx="701.1" cy="184.6" r="1.3"></circle><circle cx="743.0" cy="157.7" r="1.4"></circle><circle cx="713.6" cy="251.3" r="0.9"></circle><circle cx="698.1" cy="123.0" r="1.1"></circle><circle cx="690.5" cy="179.0" r="1.0"></circle><circle cx="762.2" cy="228.0" r="1.1"></circle><circle cx="719.7" cy="151.4" r="1.6"></circle><circle cx="768.7" cy="217.1" r="0.9"></circle><circle cx="666.6" cy="191.1" r="1.1"></circle><circle cx="762.0" cy="144.9" r="0.8"></circle><circle cx="713.0" cy="127.0" r="1.3"></circle><circle cx="718.6" cy="268.6" r="1.5"></circle><circle cx="688.1" cy="253.8" r="1.2"></circle><circle cx="714.8" cy="286.7" r="0.8"></circle><circle cx="696.5" cy="172.6" r="1.1"></circle><circle cx="758.8" cy="165.4" r="1.5"></circle><circle cx="737.1" cy="154.6" r="1.3"></circle><circle cx="698.1" cy="226.1" r="1.3"></circle><circle cx="750.0" cy="140.7" r="1.5"></circle><circle cx="688.7" cy="220.9" r="1.4"></circle><circle cx="752.6" cy="210.2" r="1.2"></circle><circle cx="731.4" cy="251.2" r="1.6"></circle><circle cx="744.0" cy="171.0" r="1.2"></circle><circle cx="680.7" cy="167.1" r="1.5"></circle><circle cx="740.2" cy="148.4" r="1.2"></circle><circle cx="709.1" cy="258.7" r="1.5"></circle><circle cx="702.4" cy="134.2" r="1.0"></circle><circle cx="727.7" cy="181.9" r="0.8"></circle><circle cx="749.4" cy="224.5" r="1.1"></circle><circle cx="663.6" cy="180.3" r="1.3"></circle><circle cx="733.5" cy="241.3" r="1.3"></circle><circle cx="698.2" cy="180.3" r="0.8"></circle><circle cx="756.8" cy="209.8" r="1.0"></circle><circle cx="673.7" cy="167.2" r="1.1"></circle><circle cx="753.4" cy="160.2" r="0.9"></circle><circle cx="734.9" cy="145.2" r="1.6"></circle><circle cx="741.3" cy="244.5" r="1.2"></circle><circle cx="726.0" cy="144.2" r="1.3"></circle><circle cx="743.9" cy="138.9" r="1.5"></circle><circle cx="724.5" cy="215.3" r="1.3"></circle><circle cx="723.2" cy="232.6" r="1.3"></circle><circle cx="695.1" cy="267.8" r="0.9"></circle><circle cx="749.4" cy="192.1" r="0.9"></circle><circle cx="693.2" cy="203.5" r="0.9"></circle><circle cx="746.2" cy="214.0" r="1.3"></circle><circle cx="718.5" cy="250.2" r="1.4"></circle><circle cx="721.1" cy="247.0" r="1.3"></circle><circle cx="706.5" cy="173.5" r="1.4"></circle><circle cx="716.6" cy="236.1" r="1.4"></circle><circle cx="774.2" cy="211.0" r="1.0"></circle><circle cx="750.0" cy="161.2" r="1.1"></circle><circle cx="720.9" cy="246.3" r="1.4"></circle><circle cx="721.4" cy="246.0" r="1.1"></circle><circle cx="714.0" cy="174.1" r="0.9"></circle><circle cx="772.3" cy="211.0" r="1.2"></circle><circle cx="744.2" cy="167.3" r="0.9"></circle><circle cx="735.2" cy="162.8" r="0.9"></circle></g><path d="M672 304 C628 268 612 190 646 136 C680 86 760 92 794 144 C806 166 808 198 798 228 C780 270 736 300 706 312 Z" fill="url(#tri-shade)"></path><path d="M646 136 C680 86 760 92 794 144" fill="none" stroke="#FFE4C0" stroke-width="3.2" stroke-linecap="round" opacity="0.55" transform="translate(0 4)"></path><path d="M672 304 C628 268 612 190 646 136 C680 86 760 92 794 144 C806 166 808 198 798 228 C780 270 736 300 706 312 Z" fill="none" stroke="#2A1C22" stroke-width="3" stroke-linecap="round" stroke-linejoin="round"></path></g><path d="M786 346 C834 352 892 352 938 344 C950 344 956 352 948 364 C922 386 868 396 818 392 C794 390 780 372 782 356 Z" fill="#7A8450"></path><path d="M796 380 C840 392 900 390 940 372 C930 366 900 376 842 378 C820 378 806 374 796 368 Z" fill="#DCCFA6"></path><path d="M786 346 C834 352 892 352 938 344 C950 344 956 352 948 364 C922 386 868 396 818 392 C794 390 780 372 782 356 Z" fill="url(#tri-shade)"></path><path d="M786 346 C834 352 892 352 938 344 C950 344 956 352 948 364 C922 386 868 396 818 392 C794 390 780 372 782 356 Z" fill="none" stroke="#2A1C22" stroke-width="3" stroke-linecap="round" stroke-linejoin="round"></path><path d="M916 352 C934 348 948 348 952 356 C948 368 938 378 922 380 Z" fill="#4A3A30"></path><path d="M916 352 C934 348 948 348 952 356 C948 368 938 378 922 380 Z" fill="none" stroke="#2A1C22" stroke-width="2.4" stroke-linecap="round" stroke-linejoin="round"></path><path d="M700 252 C740 236 800 238 842 252 C882 266 912 288 932 308 L952 332 C958 340 954 350 944 352 L902 354 C870 362 830 366 790 364 C750 362 716 346 702 326 C692 310 690 272 700 252 Z" fill="#7A8450"></path><path d="M700 252 C740 236 800 238 842 252 C882 266 912 288 932 308 L924 314 C904 296 876 278 840 266 C800 254 742 254 706 268 Z" fill="#000000" opacity="0.24"></path><path d="M716 300 C736 324 764 340 800 346 C780 330 768 310 764 286 C744 286 726 292 716 300 Z" fill="#000000" opacity="0.12"></path><path d="M800 300 C812 314 830 322 852 324 M842 290 C856 300 874 306 894 306" fill="none" stroke="#000000" stroke-width="2" stroke-linecap="round" stroke-linejoin="round" opacity="0.14"></path><path d="M884 302 C890 298 898 300 900 306" fill="none" stroke="#000000" stroke-width="2.4" stroke-linecap="round" stroke-linejoin="round" opacity="0.55"></path><path d="M798 362 C840 364 890 360 920 354" fill="none" stroke="#000000" stroke-width="2.4" stroke-linecap="round" stroke-linejoin="round" opacity="0.4"></path><g fill="#000000" opacity="0.12"><circle cx="839.3" cy="284.2" r="0.9"></circle><circle cx="790.4" cy="264.7" r="0.9"></circle><circle cx="852.2" cy="285.7" r="1.4"></circle><circle cx="860.1" cy="329.2" r="1.3"></circle><circle cx="882.5" cy="347.7" r="1.5"></circle><circle cx="745.6" cy="278.0" r="1.0"></circle><circle cx="757.4" cy="328.9" r="1.4"></circle><circle cx="722.9" cy="264.1" r="1.4"></circle><circle cx="711.4" cy="307.5" r="0.9"></circle><circle cx="797.6" cy="281.3" r="1.4"></circle><circle cx="823.2" cy="346.2" r="1.3"></circle><circle cx="835.5" cy="315.9" r="1.3"></circle><circle cx="920.5" cy="337.4" r="1.2"></circle><circle cx="826.2" cy="279.0" r="1.5"></circle><circle cx="805.6" cy="252.6" r="1.5"></circle><circle cx="851.4" cy="294.4" r="0.8"></circle><circle cx="804.0" cy="349.0" r="1.5"></circle><circle cx="739.4" cy="278.9" r="1.5"></circle><circle cx="870.4" cy="304.3" r="0.9"></circle><circle cx="716.9" cy="323.1" r="0.9"></circle><circle cx="720.4" cy="283.9" r="1.0"></circle><circle cx="786.0" cy="302.9" r="1.0"></circle><circle cx="863.5" cy="302.9" r="0.8"></circle><circle cx="818.8" cy="281.6" r="1.5"></circle><circle cx="910.1" cy="309.5" r="1.4"></circle><circle cx="717.0" cy="276.6" r="0.9"></circle><circle cx="809.8" cy="333.4" r="1.1"></circle><circle cx="821.2" cy="314.5" r="0.9"></circle><circle cx="808.5" cy="324.4" r="1.3"></circle><circle cx="741.1" cy="296.5" r="1.1"></circle><circle cx="805.5" cy="265.8" r="1.3"></circle><circle cx="818.5" cy="288.8" r="1.3"></circle><circle cx="808.1" cy="297.9" r="1.1"></circle><circle cx="788.7" cy="249.9" r="1.2"></circle><circle cx="829.5" cy="268.1" r="1.2"></circle><circle cx="749.5" cy="316.3" r="1.0"></circle><circle cx="863.0" cy="287.2" r="1.0"></circle><circle cx="738.3" cy="269.1" r="1.4"></circle><circle cx="768.4" cy="280.0" r="1.3"></circle><circle cx="776.6" cy="328.4" r="1.1"></circle><circle cx="788.5" cy="314.7" r="1.1"></circle><circle cx="827.1" cy="271.6" r="1.4"></circle><circle cx="741.3" cy="335.8" r="1.3"></circle><circle cx="900.7" cy="330.9" r="0.8"></circle><circle cx="731.4" cy="297.1" r="1.2"></circle><circle cx="879.2" cy="338.2" r="1.3"></circle><circle cx="840.3" cy="338.8" r="1.2"></circle><circle cx="808.1" cy="300.0" r="1.2"></circle><circle cx="795.7" cy="283.3" r="1.2"></circle><circle cx="845.2" cy="331.1" r="1.2"></circle><circle cx="760.1" cy="296.7" r="0.9"></circle><circle cx="857.5" cy="273.8" r="0.9"></circle><circle cx="797.7" cy="268.4" r="1.4"></circle><circle cx="821.4" cy="284.5" r="1.0"></circle><circle cx="812.0" cy="328.6" r="1.3"></circle><circle cx="777.6" cy="291.8" r="0.9"></circle><circle cx="715.9" cy="285.8" r="1.4"></circle><circle cx="824.1" cy="315.2" r="1.4"></circle><circle cx="774.6" cy="283.0" r="0.8"></circle><circle cx="844.8" cy="286.6" r="1.2"></circle><circle cx="881.3" cy="313.4" r="1.1"></circle><circle cx="874.8" cy="297.3" r="1.5"></circle><circle cx="762.2" cy="333.4" r="0.8"></circle><circle cx="933.7" cy="324.9" r="1.1"></circle><circle cx="841.9" cy="275.1" r="1.0"></circle><circle cx="770.9" cy="340.5" r="1.4"></circle><circle cx="907.8" cy="315.4" r="1.1"></circle><circle cx="792.4" cy="264.0" r="1.1"></circle><circle cx="768.7" cy="279.8" r="0.9"></circle><circle cx="862.9" cy="349.2" r="1.1"></circle><circle cx="892.3" cy="347.7" r="1.1"></circle><circle cx="815.0" cy="322.6" r="1.4"></circle><circle cx="758.8" cy="257.6" r="1.4"></circle><circle cx="853.3" cy="275.3" r="1.4"></circle><circle cx="818.6" cy="341.6" r="1.4"></circle><circle cx="836.1" cy="304.3" r="1.2"></circle><circle cx="846.5" cy="321.7" r="1.0"></circle><circle cx="825.3" cy="323.2" r="0.8"></circle><circle cx="822.1" cy="328.0" r="1.0"></circle><circle cx="819.0" cy="331.8" r="1.2"></circle></g><path d="M700 252 C740 236 800 238 842 252 C882 266 912 288 932 308 L952 332 C958 340 954 350 944 352 L902 354 C870 362 830 366 790 364 C750 362 716 346 702 326 C692 310 690 272 700 252 Z" fill="url(#tri-scales)" opacity="0.2"></path><path d="M700 252 C740 236 800 238 842 252 C882 266 912 288 932 308 L952 332 C958 340 954 350 944 352 L902 354 C870 362 830 366 790 364 C750 362 716 346 702 326 C692 310 690 272 700 252 Z" fill="url(#tri-shade)"></path><path d="M700 252 C740 236 800 238 842 252 C882 266 912 288 932 308 L952 332 C958 340 954 350 944 352 L902 354 C870 362 830 366 790 364 C750 362 716 346 702 326 C692 310 690 272 700 252 Z" fill="url(#tri-light)"></path><path d="M700 252 C740 236 800 238 842 252 C882 266 912 288 932 308" fill="none" stroke="#FFE4C0" stroke-width="3.6" stroke-linecap="round" opacity="0.6" transform="translate(0 3.8)"></path><path d="M700 252 C740 236 800 238 842 252 C882 266 912 288 932 308 L952 332 C958 340 954 350 944 352 L902 354 C870 362 830 366 790 364 C750 362 716 346 702 326 C692 310 690 272 700 252 Z" fill="none" stroke="#2A1C22" stroke-width="3" stroke-linecap="round" stroke-linejoin="round"></path><path d="M926 302 C946 312 962 328 964 344 C964 356 954 362 942 360 L918 352 C930 338 932 318 926 302 Z" fill="#4A3A30"></path><path d="M926 302 C946 312 962 328 964 344 C964 356 954 362 942 360 L918 352 C930 338 932 318 926 302 Z" fill="url(#tri-shade)"></path><path d="M926 302 C946 312 962 328 964 344 C964 356 954 362 942 360 L918 352 C930 338 932 318 926 302 Z" fill="none" stroke="#2A1C22" stroke-width="2.6" stroke-linecap="round" stroke-linejoin="round"></path><path d="M870 270 C872 252 882 236 892 226 C896 242 896 260 892 278 Z" fill="#E6D9BC"></path><path d="M870 270 C872 252 882 236 892 226 C896 242 896 260 892 278 Z" fill="url(#tri-ao)"></path><path d="M870 270 C872 252 882 236 892 226 C896 242 896 260 892 278 Z" fill="none" stroke="#2A1C22" stroke-width="2.6" stroke-linecap="round" stroke-linejoin="round"></path><path d="M744 346 C736 360 730 372 726 384 C742 378 754 366 762 352 Z" fill="#7A8450"></path><path d="M744 346 C736 360 730 372 726 384 C742 378 754 366 762 352 Z" fill="#000000" opacity="0.18"></path><path d="M744 346 C736 360 730 372 726 384 C742 378 754 366 762 352 Z" fill="none" stroke="#2A1C22" stroke-width="2.4" stroke-linecap="round" stroke-linejoin="round"></path><ellipse cx="772" cy="284" rx="8.5" ry="7.7" fill="#000000" opacity="0.36"></ellipse><ellipse cx="772" cy="284" rx="5.5" ry="5.1" fill="#E0B04A"></ellipse><circle cx="772.4" cy="284" r="2.8" fill="#15110D"></circle><circle cx="773.6" cy="282.6" r="1" fill="#FFFFFF"></circle><g transform="translate(772 284)"><g class="tri-eyelid"><g transform="translate(-772 -284)"><ellipse cx="772" cy="284" rx="6.7" ry="6.3" fill="#7A8450"></ellipse></g></g></g><path d="M756 276 C764 266 782 264 794 270 C796 272 794 275 792 275 C782 271 768 272 760 280 C758 280 755 278 756 276 Z" fill="#000000" opacity="0.45"></path><path d="M786 250 C806 214 852 176 918 154 C890 184 848 222 818 258 Z" fill="#E6D9BC"></path><path d="M786 250 C806 214 852 176 918 154 C890 184 848 222 818 258 Z" fill="url(#tri-ao)"></path><path d="M786 250 C806 214 852 176 918 154 C890 184 848 222 818 258 Z" fill="none" stroke="#2A1C22" stroke-width="2.6" stroke-linecap="round" stroke-linejoin="round"></path></g></g></g></g></g></g></g>
</svg>
